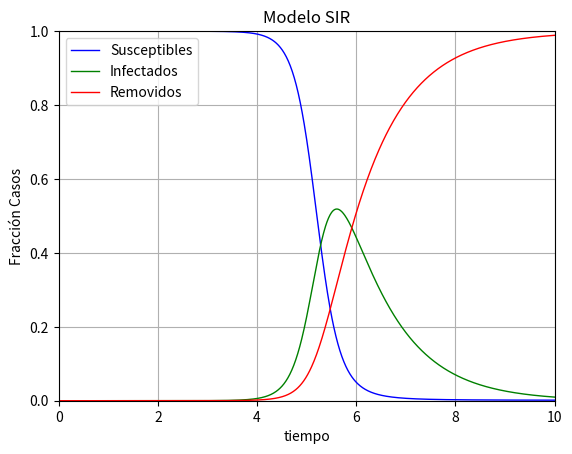

Reproduce this figure in Python.
# [redacted]
# Equipo 4: Modelo para predecir la propagación del COVID19

# Referencia 1: Castro P., De los Reyes J. , Gonzalez S., Merino P., Ponce J.,
# "Modelización y Simulación de la propagación del virus sars-cov-2 en Ecuador"
# Centro de Modelización Matemática en Áreas Clave para el Desarrollo, MODEMAT
# Escuela Politécnica Nacional de Ecuador. [email redacted], 26 de marzo de 2020

# Referencia 2: https://rosettacode.org/wiki/Runge-Kutta_method

import matplotlib.pyplot as plt
import numpy as np
 
def rk4(f, g, h, x0, y0, z0, t0, tf, beta, gamma, n, hh):
    vt = [0] * (n + 1)
    vx = [0] * (n + 1)
    vy = [0] * (n + 1)
    vz = [0] * (n + 1)
    #hh = 0.01
    vt[0] = t = t0
    vx[0] = x = x0
    vy[0] = y = y0
    vz[0] = z = z0
    i = 0
    while t < tf:
    #for i in range(1, n + 1):
        k1 = hh * f(x, y, z, beta[i], gamma)
        l1 = hh * g(x, y, z, beta[i], gamma)
        m1 = hh * h(x, y, z, beta[i], gamma)
        k2 = hh * f(x + k1/2, y + l1/2, z + m1/2, beta[i], gamma)
        l2 = hh * g(x + k1/2, y + l1/2, z + m1/2, beta[i], gamma)
        m2 = hh * h(x + k1/2, y + l1/2, z + m1/2, beta[i], gamma)
        k3 = hh * f(x + k2/2, y + l2/2, z + m2/2, beta[i], gamma)
        l3 = hh * g(x + k2/2, y + l2/2, z + m2/2, beta[i], gamma)
        m3 = hh * h(x + k2/2, y + l2/2, z + m2/2, beta[i], gamma)
        k4 = hh * f(x + k3, y + l3, z + m3, beta[i], gamma)
        l4 = hh * g(x + k3, y + l3, z + m3, beta[i], gamma)
        m4 = hh * h(x + k3, y + l3, z + m3, beta[i], gamma)
        vt[i] = t = t0 + i * hh
        vx[i] = x = x + (k1 + 2*k2 + 2*k3 + k4) / 6
        vy[i] = y = y + (l1 + 2*l2 + 2*l3 + l4) / 6
        vz[i] = z = z + (m1 + 2*m2 + 2*m3 + m4) / 6
        i = i + 1
    return vt, vx, vy, vz
 
def f(x, y, z, beta, gamma):
    return (-beta*y*x)

def g(x, y, z, beta, gamma):
    return (beta*x - gamma)*y

def h(x, y, z, beta, gamma):
    return (gamma*y)

#Inicio

#Datos de la simulacion
t0 = 0 #Tiempo inicial
tf = 10 #Tiempo final [dias]
hh = 0.01 #Paso o delta de tiempo (dt) (Parametro suceptible al metodo de resolucion)
n = int((tf - t0) / hh) #Cantidad de datos esperados

#Condiciones iniciales
r0 = 0.0000045 #Fraccion de Infeccion Inicial
x0 = 1 - r0 #Fraccion Suceptible Inicial
y0 = r0 #Fraccion de Infeccion Inicial
z0 = 0 #Fraccion de Removidos Inicial

#Parametros del modelo
betamx = 10 #Limite maximo del parametro beta
betamn = 1 #Límite minimo del parametro beta
beta = np.linspace(betamn,betamx,n+1) #Creacion del arreglo beta[]
gamma = 1 #Valor del parametro gamma

vt, vx, vy, vz = rk4(f, g, h, x0, y0, z0, t0, tf, beta, gamma, n, hh)
for t, x, y, z in list(zip(vt, vx, vy, vz))[::10]:
    print("%5.1f %0.5f %0.5f %0.5f" % (t, x, y, z))

plt.plot(vt,vx,'-',linewidth=1,color='b', label = "Susceptibles")
plt.plot(vt,vy,'-',linewidth=1,color='g', label = "Infectados")
plt.plot(vt,vz,'-',linewidth=1,color='r', label = "Removidos")
#plt.plot(vt,(beta-betamn)/(betamx-betamn),'-',linewidth=1,color='y', label = "Tasa")
plt.grid()
plt.xlim(t0,tf)
plt.ylim(0,1)
plt.xlabel('tiempo')
plt.ylabel('Fracción Casos')
plt.title('Modelo SIR')
plt.legend()
plt.show()
#Fin
